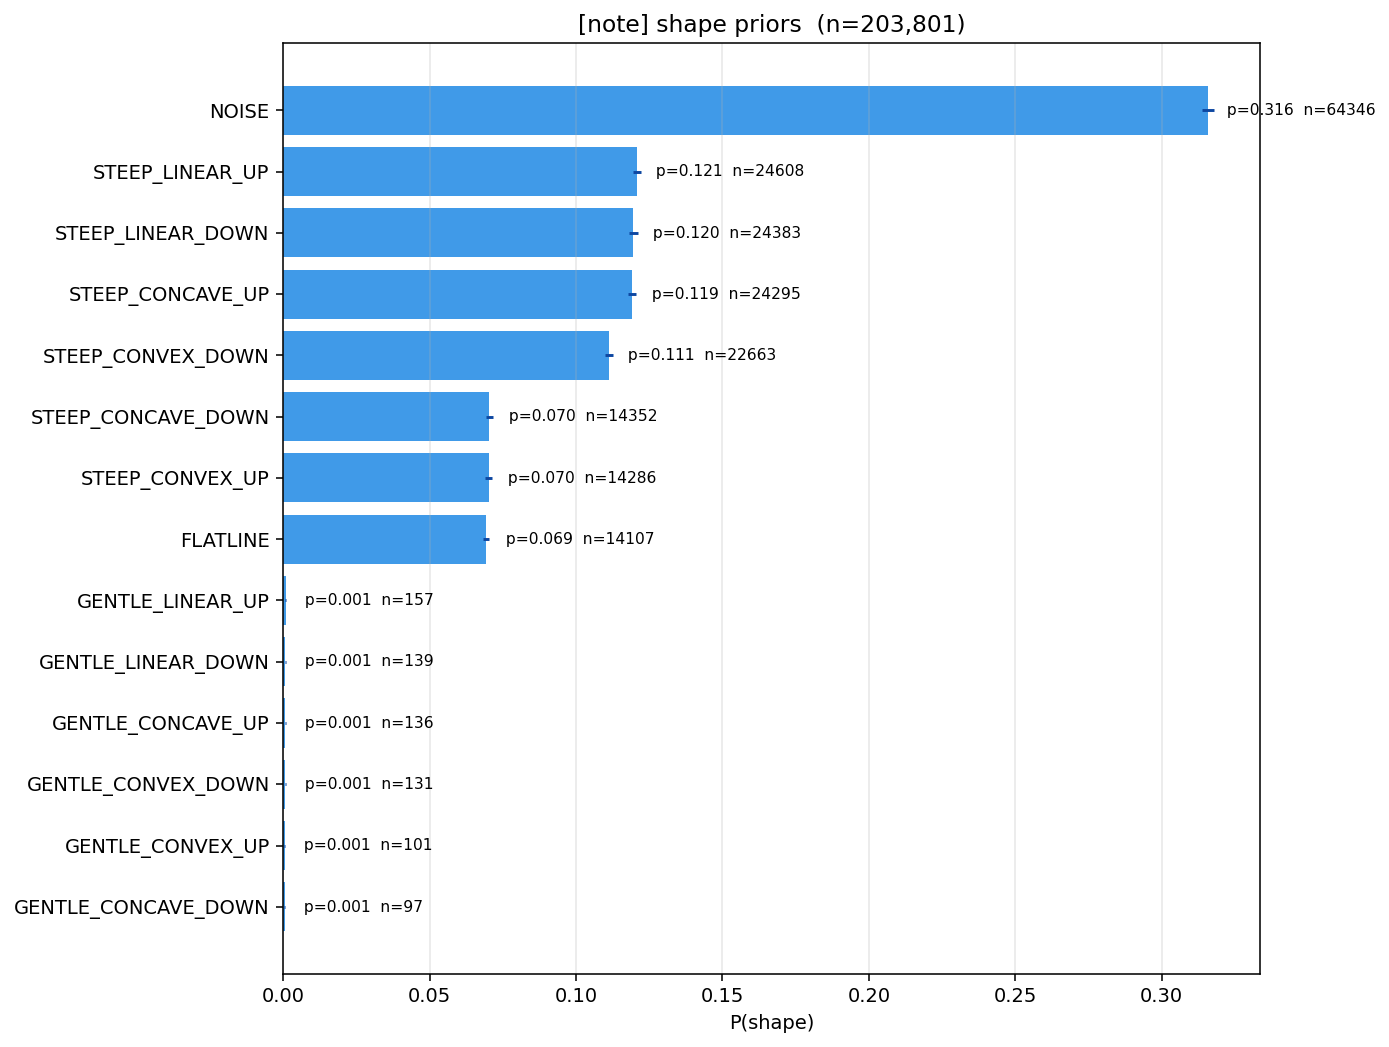

Source data for this figure (header and first rows):
shape, count, total, p_mean, ci95_lo, ci95_hi
NOISE, 64346, 203801, 0.3157, 0.3137, 0.3178
STEEP_LINEAR_UP, 24608, 203801, 0.1207, 0.1193, 0.1222
STEEP_LINEAR_DOWN, 24383, 203801, 0.1196, 0.1182, 0.1211
STEEP_CONCAVE_UP, 24295, 203801, 0.1192, 0.1178, 0.1206
STEEP_CONVEX_DOWN, 22663, 203801, 0.1112, 0.1098, 0.1126
STEEP_CONCAVE_DOWN, 14352, 203801, 0.0704, 0.0693, 0.0715
STEEP_CONVEX_UP, 14286, 203801, 0.0701, 0.069, 0.0712
FLATLINE, 14107, 203801, 0.0692, 0.0681, 0.0703
GENTLE_LINEAR_UP, 157, 203801, 0.0008, 0.0007, 0.0009
GENTLE_LINEAR_DOWN, 139, 203801, 0.0007, 0.0006, 0.0008
GENTLE_CONCAVE_UP, 136, 203801, 0.0007, 0.0006, 0.0008
GENTLE_CONVEX_DOWN, 131, 203801, 0.0006, 0.0005, 0.0008
GENTLE_CONVEX_UP, 101, 203801, 0.0005, 0.0004, 0.0006
GENTLE_CONCAVE_DOWN, 97, 203801, 0.0005, 0.0004, 0.0006
